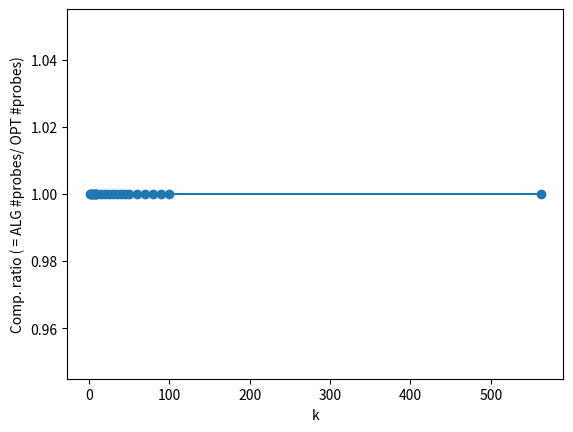

Python code for this plot:
import matplotlib.pyplot as plt
import numpy as np
import sys


MSEC_TO_SEC = 1000000

def GetQueryName(line):
	return line.split()[2]
		
def GetRunningTime(line):
	running_time = int(line.split()[1])
	return running_time

def GetCompetitiveRatio(line):
	cr = eval(line.split()[1])
	return cr

# return a dictionary: {query_name : a list of running times}
def GetDictionary(data_directories):
	ret = {}
	cr = 1

	isCR = False
	init = False
	for data_directory in data_directories:
		print(data_directory)
		try:
			file = open(data_directory, "r")
		except FileNotFoundError:
			continue
		line = file.readline()[:-1]
		while line != "":
			query_name = GetQueryName(line)
			line = file.readline()[:-1]
			if not init:
				if line.split()[0] == 'CR':
					isCR = True
			
			if isCR:
				cratio = GetCompetitiveRatio(line)
				cr = max(cr, cratio)
				line = file.readline()[:-1]
		
			while True:
				line = file.readline()[:-1]
				running_time = GetRunningTime(line)
				if query_name not in ret:
					ret[query_name] = [1.0 * running_time]
				else:
					ret[query_name].append(1.0 * running_time)
				line = file.readline()[:-1]
				if line == "" or line.split()[0] == "Running":
					break
		file.close()

	return ret, cr



def get_var(arr):
	mean = sum(arr) * 1.0 / len(arr)

	var = 0

	for i in arr:
		var += (i - mean)**2

	return 1.0 * var / len(arr)

def get_variance(hash_file_base, start, end):
	hash_dict, cr = GetDictionary([hash_file_base + str(i) for i in range(start, end)])
	
	for q in hash_dict:
		print(q, get_var(hash_dict[q]))
	return None



def produce_time_plot(hash_file_base, start, end):
	hash_dict, cr = GetDictionary([hash_file_base + str(i) for i in range(start, end)])
	hash_time = []
	
	for q in hash_dict:
		hash_time.append(min(hash_dict[q]) / MSEC_TO_SEC)


	query = ['Q1.1', 'Q1.2', 'Q1.3', 'Q2.1', 'Q2.2', 'Q2.3', 'Q3.1', 'Q3.2', 'Q3.3', 'Q3.4', 'Q4.1', 'Q4.2', 'Q4.3']
	hash_plot = plt.plot(query, hash_time, '-o')

	return cr	

def compute_competitive_ratio(hash_file_base, start, end):
	hash_dict, cr = GetDictionary([hash_file_base + str(i) for i in range(start, end)])
	
	return cr	




def plot_time(start, end):
	# directories = [	"date-5-5",
	# 			 	"date-10-10",
	# 			 	"date-20-20", 
	# 			 	"date-50-50",
	# 			 	"date-10-50",
	# 		  		"date-50-10",
	# 			   	"date-linear",
	# 			    "date-linear-part-20-20",
	# 				"date-linear-part-20-20-supp-10-20",
	# 				"date-part-adversary",
	# 				"date-first-half"
	# 				]
	directories = ["date-50-50"]
	lipK1 = [i for i in range(1, 10)]
	lipK2 = [i for i in range(10, 50, 5)]
	lipK3 = [i for i in range(50, 110, 10)]

	# lipK = lipK2 + lipK3 
	lipK = [1,10,20,80,100]#lipK1 + lipK2 + lipK3 
		

	for directory in directories:
		dir_base = "./scripts/data/" + directory + "/"

		# hash_plot = produce_time_plot(dir_base + "hash_", start, end)
		lip_plot  = produce_time_plot(dir_base + "lip_", start, end)
		
		for i in lipK:
			lip_plot = produce_time_plot(dir_base + "lip-" + str(i) + "_", start, end)
		
		legend_label_list = ['LIP']
		for i in lipK:
			legend_label_list.append('LIP-' + str(i))

		plt.gca().legend(tuple(legend_label_list))
		plt.xlabel("Query #")
		plt.ylabel("Running time (s)")
		plt.show()


def plot_cr(start, end):
	directories = [	
					# "date-5-5",
				 # 	"date-10-10",
				 # 	"date-20-20", 
				 # 	"date-50-50",
				 # 	"date-10-50",
			  # 		"date-50-10",
				 #   	"date-linear",
				 #    "date-linear-part-20-20",
					# "date-linear-part-20-20-supp-10-20",
					"date-part-adversary",
					# "date-first-half"
					]

	lipK1 = [i for i in range(1, 10)]
	lipK2 = [i for i in range(10, 50, 5)]
	lipK3 = [i for i in range(50, 110, 10)]

	lipK = lipK1 + lipK2 + lipK3 
	
	overall_cr = {}
	for i in lipK:
		alg_name = "lip" + str(i) 
		overall_cr[alg_name] = 1
	overall_cr["lip"] = 1
	

	for directory in directories:
		dir_base = "./scripts/data/" + directory + "/"

		
		for i in lipK:
			lip_i_cr = compute_competitive_ratio(dir_base + "lip-" + str(i) + "_", start, end)
			alg_name = "lip" + str(i)
			overall_cr[alg_name] = max(overall_cr[alg_name], lip_i_cr)
		
		cr_lip  = compute_competitive_ratio(dir_base + "lip_", start, end)
		
		overall_cr["lip"] = max(overall_cr["lip"], cr_lip)
	
	X = lipK + [562]
	Y = list(overall_cr.values())
	print(X)
	print(Y)
	plt.plot(X, Y, '-o')
	plt.xlabel("k")
	plt.ylabel("Comp. ratio ( = ALG #probes/ OPT #probes)")
		
	plt.show()



def main():
	# if len(sys.argv) < 3:
	# 	plot(1, 2)
	# else:
	# 	plot(int(sys.argv[1]), int(sys.argv[2]))
	#plot_time(1, 5)
	plot_cr(1, 2)
	#ret, cr = GetDictionary(["./scripts/data/date-5-5/lip_1"])
	#print(ret, cr)
	
if __name__ == "__main__":
	main()
